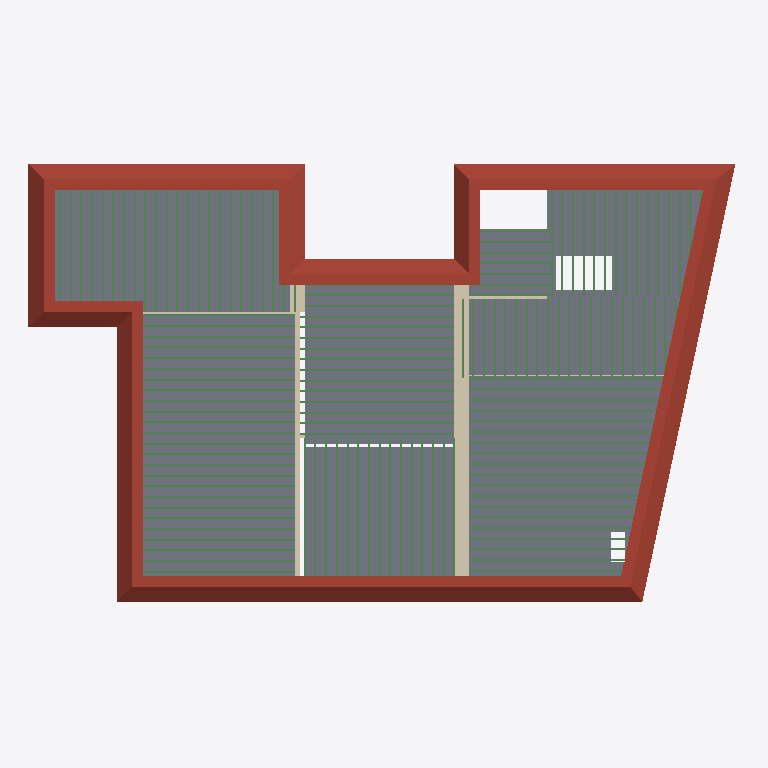
Plan cut of the same IFC building model at storey 'Attic' (level 11.57 m, cut at 12.97 m), seen from above with north up, elements coloured by IFC class: 139 beams (green), 6 slabs (grey), 6 walls (beige), 1 roof (red-brown). Cut surfaces are drawn darker.
Extent 26.7 m × 16.7 m × 24.6 m (x, y, z). Storeys (7): Basement2 at -3.97 m; Basement at -2.99 m; Ground Floor at 0.07 m; Level 1 at 4.55 m; Level 2 at 8.15 m; Attic at 11.57 m; Roof 2 at 16.82 m. Elements (691): 589 IfcBeam, 74 IfcWall, 26 IfcSlab, 2 IfcRoof.

HEADER;
FILE_DESCRIPTION(('ViewDefinition [DesignTransferView_V1.0]'),'2;1');
FILE_NAME('Project Number','2021-01-13T19:05:10',(''),(''),'The EXPRESS Data Manager Version 5.02.0100.07 : 28 Aug 2013','21.0.0.383 - Exporter 21.1.0.0 - Alternate UI 21.1.0.0','');
FILE_SCHEMA(('IFC4'));
ENDSEC;
DATA;
#122=IFCPROJECT('2UU6$0zuj0TeabfYySjj4l',#42,'Project Number',$,$,'Project Name','Project Status',(#113),#108);
#200=IFCSITE('2UU6$0zuj0TeabfYySjj4j',#42,'Default',$,$,#199,$,$,.ELEMENT.,$,$,$,$,$);
#137=IFCBUILDING('2UU6$0zuj0TeabfYySjj4k',#42,'',$,$,#33,$,'',.ELEMENT.,$,$,$);
#152=IFCBUILDINGSTOREY('2UU6$0zuj0TeabfY$ZJfyk',#42,'Basement2',$,'Level:8mm Head',#150,$,'Basement2',.ELEMENT.,-3.96614488816695);
#158=IFCBUILDINGSTOREY('2UU6$0zuj0TeabfY$ZJq_$',#42,'Basement',$,'Level:8mm Head',#157,$,'Basement',.ELEMENT.,-2.98928124439278);
#164=IFCBUILDINGSTOREY('2UU6$0zuj0TeabfY$ZII_C',#42,'Ground Floor',$,'Level:8mm Head',#163,$,'Ground Floor',.ELEMENT.,0.073055205425534);
#170=IFCBUILDINGSTOREY('2UU6$0zuj0TeabfY$ZIIGy',#42,'Level 1',$,'Level:8mm Head',#169,$,'Level 1',.ELEMENT.,4.55305520542542);
#176=IFCBUILDINGSTOREY('2UU6$0zuj0TeabfY$ZJtG1',#42,'Level 2',$,'Level:8mm Head',#175,$,'Level 2',.ELEMENT.,8.15305520542542);
#182=IFCBUILDINGSTOREY('2UU6$0zuj0TeabfY$ZJt0r',#42,'Attic',$,'Level:8mm Head',#181,$,'Attic',.ELEMENT.,11.5738344357174);
#194=IFCBUILDINGSTOREY('2UU6$0zuj0TeabfY$ZJgoA',#42,'Roof 2',$,'Level:8mm Head',#193,$,'Roof 2',.ELEMENT.,16.8230552054259);
#17496=IFCROOF('1_Av5m4Oz84gmW23OcwIYj',#42,'Basic Roof:Warm Roof - Timber:497945',$,'Basic Roof:Warm Roof - Timber',#16185,#17493,'497945',.NOTDEFINED.);
#15574=IFCSLAB('1ASQjL5T54PfMCzzwjDLIo',#42,'Floor:Standard Timber-Wood Finish:487903',$,'Floor:Standard Timber-Wood Finish',#15544,#15570,'487903',.FLOOR.);
#37772=IFCSLAB('3jAqrW6UP40gVyUMp70yj9',#42,'Floor:Standard Timber-Wood Finish:569526',$,'Floor:Standard Timber-Wood Finish',#37718,#37758,'569526',.FLOOR.);
#15812=IFCSLAB('1ASQjL5T54PfMCzzwjDLru',#42,'Floor:Standard Timber-Wood Finish:489493',$,'Floor:Standard Timber-Wood Finish',#15754,#15798,'489493',.FLOOR.);
#15504=IFCSLAB('1ASQjL5T54PfMCzzwjDLJ2',#42,'Floor:Standard Timber-Wood Finish:487855',$,'Floor:Standard Timber-Wood Finish',#15474,#15500,'487855',.FLOOR.);
#15714=IFCSLAB('1ASQjL5T54PfMCzzwjDLVm',#42,'Floor:Standard Timber-Wood Finish:488093',$,'Floor:Standard Timber-Wood Finish',#15684,#15710,'488093',.FLOOR.);
#15644=IFCSLAB('1ASQjL5T54PfMCzzwjDLSz',#42,'Floor:Standard Timber-Wood Finish:488016',$,'Floor:Standard Timber-Wood Finish',#15614,#15640,'488016',.FLOOR.);
#15937=IFCWALL('0HtavofzT7cu9PV3Gvs6tt',#42,'Basic Wall:550 mm Stone Masonry Exterior:495122',$,'Basic Wall:550 mm Stone Masonry Exterior',#15915,#15933,'495122',.NOTDEFINED.);
#12712=IFCWALL('0NOwT44e98yh2lQpXunR4$',#42,'Basic Wall:175 mm Stone Masonry Interior:482682',$,'Basic Wall:175 mm Stone Masonry Interior',#12690,#12708,'482682',.NOTDEFINED.);
#15033=IFCBEAM('1ASQjL5T54PfMCzzwjDLMn',#42,'BALK-Rectangular solid-Beam:Balk75x250:487644',$,'BALK-Rectangular solid-Beam:Balk75x250',#15032,#15025,'487644',.BEAM.);
#15134=IFCBEAM('1ASQjL5T54PfMCzzwjDLMp',#42,'BALK-Rectangular solid-Beam:Balk75x250:487646',$,'BALK-Rectangular solid-Beam:Balk75x250',#15133,#15126,'487646',.BEAM.);
#15235=IFCBEAM('1ASQjL5T54PfMCzzwjDLMD',#42,'BALK-Rectangular solid-Beam:Balk75x250:487648',$,'BALK-Rectangular solid-Beam:Balk75x250',#15234,#15227,'487648',.BEAM.);
#15336=IFCBEAM('1ASQjL5T54PfMCzzwjDLMF',#42,'BALK-Rectangular solid-Beam:Balk75x250:487650',$,'BALK-Rectangular solid-Beam:Balk75x250',#15335,#15328,'487650',.BEAM.);
#15437=IFCBEAM('1ASQjL5T54PfMCzzwjDLM9',#42,'BALK-Rectangular solid-Beam:Balk75x250:487652',$,'BALK-Rectangular solid-Beam:Balk75x250',#15436,#15429,'487652',.BEAM.);
#29214=IFCBEAM('2dEBpoOCn1yQJcGWYC0wBT',#42,'BALK-Rectangular solid-Beam:Balk75x250:517787',$,'BALK-Rectangular solid-Beam:Balk75x250',#29213,#29206,'517787',.BEAM.);
#29252=IFCBEAM('2dEBpoOCn1yQJcGWYC0wBR',#42,'BALK-Rectangular solid-Beam:Balk75x250:517789',$,'BALK-Rectangular solid-Beam:Balk75x250',#29251,#29244,'517789',.BEAM.);
#29290=IFCBEAM('2dEBpoOCn1yQJcGWYC0wBP',#42,'BALK-Rectangular solid-Beam:Balk75x250:517791',$,'BALK-Rectangular solid-Beam:Balk75x250',#29289,#29282,'517791',.BEAM.);
#29328=IFCBEAM('2dEBpoOCn1yQJcGWYC0wBd',#42,'BALK-Rectangular solid-Beam:Balk75x250:517793',$,'BALK-Rectangular solid-Beam:Balk75x250',#29327,#29320,'517793',.BEAM.);
#2998=IFCWALL('2leI8k2Wv4n9YtrKizIswn',#42,'Basic Wall:550 mm Stone Masonry Exterior:444996',$,'Basic Wall:550 mm Stone Masonry Exterior',#2976,#2994,'444996',.NOTDEFINED.);
#29366=IFCBEAM('2dEBpoOCn1yQJcGWYC0wBb',#42,'BALK-Rectangular solid-Beam:Balk75x250:517795',$,'BALK-Rectangular solid-Beam:Balk75x250',#29365,#29358,'517795',.BEAM.);
#29404=IFCBEAM('2dEBpoOCn1yQJcGWYC0wBZ',#42,'BALK-Rectangular solid-Beam:Balk75x250:517797',$,'BALK-Rectangular solid-Beam:Balk75x250',#29403,#29396,'517797',.BEAM.);
#29442=IFCBEAM('2dEBpoOCn1yQJcGWYC0wBX',#42,'BALK-Rectangular solid-Beam:Balk75x250:517799',$,'BALK-Rectangular solid-Beam:Balk75x250',#29441,#29434,'517799',.BEAM.);
#29480=IFCBEAM('2dEBpoOCn1yQJcGWYC0wBl',#42,'BALK-Rectangular solid-Beam:Balk75x250:517801',$,'BALK-Rectangular solid-Beam:Balk75x250',#29479,#29472,'517801',.BEAM.);
#29518=IFCBEAM('2dEBpoOCn1yQJcGWYC0wBj',#42,'BALK-Rectangular solid-Beam:Balk75x250:517803',$,'BALK-Rectangular solid-Beam:Balk75x250',#29517,#29510,'517803',.BEAM.);
#12843=IFCWALL('0NOwT44e98yh2lQpXunRBa',#42,'Basic Wall:125 mm Stone Masonry Interior:482977',$,'Basic Wall:125 mm Stone Masonry Interior',#12821,#12839,'482977',.NOTDEFINED.);
#29556=IFCBEAM('2dEBpoOCn1yQJcGWYC0wBh',#42,'BALK-Rectangular solid-Beam:Balk75x250:517805',$,'BALK-Rectangular solid-Beam:Balk75x250',#29555,#29548,'517805',.BEAM.);
#29594=IFCBEAM('2dEBpoOCn1yQJcGWYC0wBf',#42,'BALK-Rectangular solid-Beam:Balk75x250:517807',$,'BALK-Rectangular solid-Beam:Balk75x250',#29593,#29586,'517807',.BEAM.);
#29632=IFCBEAM('2dEBpoOCn1yQJcGWYC0wBt',#42,'BALK-Rectangular solid-Beam:Balk75x250:517809',$,'BALK-Rectangular solid-Beam:Balk75x250',#29631,#29624,'517809',.BEAM.);
#29670=IFCBEAM('2dEBpoOCn1yQJcGWYC0wBr',#42,'BALK-Rectangular solid-Beam:Balk75x250:517811',$,'BALK-Rectangular solid-Beam:Balk75x250',#29669,#29662,'517811',.BEAM.);
#14400=IFCBEAM('1ASQjL5T54PfMCzzwjDKae',#42,'BALK-Rectangular solid-Beam:Balk75x250:486469',$,'BALK-Rectangular solid-Beam:Balk75x250',#14399,#14392,'486469',.BEAM.);
#14602=IFCBEAM('1ASQjL5T54PfMCzzwjDKaa',#42,'BALK-Rectangular solid-Beam:Balk75x250:486473',$,'BALK-Rectangular solid-Beam:Balk75x250',#14601,#14594,'486473',.BEAM.);
#14501=IFCBEAM('1ASQjL5T54PfMCzzwjDKag',#42,'BALK-Rectangular solid-Beam:Balk75x250:486471',$,'BALK-Rectangular solid-Beam:Balk75x250',#14500,#14493,'486471',.BEAM.);
#28670=IFCBEAM('2dEBpoOCn1yQJcGWYC0w8v',#42,'BALK-Rectangular solid-Beam:Balk75x250:517759',$,'BALK-Rectangular solid-Beam:Balk75x250',#28669,#28662,'517759',.BEAM.);
#28758=IFCBEAM('2dEBpoOCn1yQJcGWYC0wB5',#42,'BALK-Rectangular solid-Beam:Balk75x250:517763',$,'BALK-Rectangular solid-Beam:Balk75x250',#28757,#28750,'517763',.BEAM.);
#28720=IFCBEAM('2dEBpoOCn1yQJcGWYC0wB7',#42,'BALK-Rectangular solid-Beam:Balk75x250:517761',$,'BALK-Rectangular solid-Beam:Balk75x250',#28719,#28712,'517761',.BEAM.);
#28796=IFCBEAM('2dEBpoOCn1yQJcGWYC0wB3',#42,'BALK-Rectangular solid-Beam:Balk75x250:517765',$,'BALK-Rectangular solid-Beam:Balk75x250',#28795,#28788,'517765',.BEAM.);
#28834=IFCBEAM('2dEBpoOCn1yQJcGWYC0wB1',#42,'BALK-Rectangular solid-Beam:Balk75x250:517767',$,'BALK-Rectangular solid-Beam:Balk75x250',#28833,#28826,'517767',.BEAM.);
#28872=IFCBEAM('2dEBpoOCn1yQJcGWYC0wBF',#42,'BALK-Rectangular solid-Beam:Balk75x250:517769',$,'BALK-Rectangular solid-Beam:Balk75x250',#28871,#28864,'517769',.BEAM.);
#28910=IFCBEAM('2dEBpoOCn1yQJcGWYC0wBD',#42,'BALK-Rectangular solid-Beam:Balk75x250:517771',$,'BALK-Rectangular solid-Beam:Balk75x250',#28909,#28902,'517771',.BEAM.);
#28948=IFCBEAM('2dEBpoOCn1yQJcGWYC0wBB',#42,'BALK-Rectangular solid-Beam:Balk75x250:517773',$,'BALK-Rectangular solid-Beam:Balk75x250',#28947,#28940,'517773',.BEAM.);
#28986=IFCBEAM('2dEBpoOCn1yQJcGWYC0wB9',#42,'BALK-Rectangular solid-Beam:Balk75x250:517775',$,'BALK-Rectangular solid-Beam:Balk75x250',#28985,#28978,'517775',.BEAM.);
#29708=IFCBEAM('2dEBpoOCn1yQJcGWYC0wBp',#42,'BALK-Rectangular solid-Beam:Balk75x250:517813',$,'BALK-Rectangular solid-Beam:Balk75x250',#29707,#29700,'517813',.BEAM.);
#13895=IFCBEAM('1ASQjL5T54PfMCzzwjDKbi',#42,'BALK-Rectangular solid-Beam:Balk75x250:486401',$,'BALK-Rectangular solid-Beam:Balk75x250',#13894,#13887,'486401',.BEAM.);
#13996=IFCBEAM('1ASQjL5T54PfMCzzwjDKbk',#42,'BALK-Rectangular solid-Beam:Balk75x250:486403',$,'BALK-Rectangular solid-Beam:Balk75x250',#13995,#13988,'486403',.BEAM.);
#14097=IFCBEAM('1ASQjL5T54PfMCzzwjDKbe',#42,'BALK-Rectangular solid-Beam:Balk75x250:486405',$,'BALK-Rectangular solid-Beam:Balk75x250',#14096,#14089,'486405',.BEAM.);
#14198=IFCBEAM('1ASQjL5T54PfMCzzwjDKbg',#42,'BALK-Rectangular solid-Beam:Balk75x250:486407',$,'BALK-Rectangular solid-Beam:Balk75x250',#14197,#14190,'486407',.BEAM.);
#14299=IFCBEAM('1ASQjL5T54PfMCzzwjDKba',#42,'BALK-Rectangular solid-Beam:Balk75x250:486409',$,'BALK-Rectangular solid-Beam:Balk75x250',#14298,#14291,'486409',.BEAM.);
#27785=IFCBEAM('2dEBpoOCn1yQJcGWYC0w9v',#42,'BALK-Rectangular solid-Beam:Balk75x250:517695',$,'BALK-Rectangular solid-Beam:Balk75x250',#27784,#27777,'517695',.BEAM.);
#27861=IFCBEAM('2dEBpoOCn1yQJcGWYC0w85',#42,'BALK-Rectangular solid-Beam:Balk75x250:517699',$,'BALK-Rectangular solid-Beam:Balk75x250',#27860,#27853,'517699',.BEAM.);
#27823=IFCBEAM('2dEBpoOCn1yQJcGWYC0w87',#42,'BALK-Rectangular solid-Beam:Balk75x250:517697',$,'BALK-Rectangular solid-Beam:Balk75x250',#27822,#27815,'517697',.BEAM.);
#27899=IFCBEAM('2dEBpoOCn1yQJcGWYC0w83',#42,'BALK-Rectangular solid-Beam:Balk75x250:517701',$,'BALK-Rectangular solid-Beam:Balk75x250',#27898,#27891,'517701',.BEAM.);
#27937=IFCBEAM('2dEBpoOCn1yQJcGWYC0w81',#42,'BALK-Rectangular solid-Beam:Balk75x250:517703',$,'BALK-Rectangular solid-Beam:Balk75x250',#27936,#27929,'517703',.BEAM.);
#27975=IFCBEAM('2dEBpoOCn1yQJcGWYC0w8F',#42,'BALK-Rectangular solid-Beam:Balk75x250:517705',$,'BALK-Rectangular solid-Beam:Balk75x250',#27974,#27967,'517705',.BEAM.);
#28051=IFCBEAM('2dEBpoOCn1yQJcGWYC0w8B',#42,'BALK-Rectangular solid-Beam:Balk75x250:517709',$,'BALK-Rectangular solid-Beam:Balk75x250',#28050,#28043,'517709',.BEAM.);
#28013=IFCBEAM('2dEBpoOCn1yQJcGWYC0w8D',#42,'BALK-Rectangular solid-Beam:Balk75x250:517707',$,'BALK-Rectangular solid-Beam:Balk75x250',#28012,#28005,'517707',.BEAM.);
#28089=IFCBEAM('2dEBpoOCn1yQJcGWYC0w89',#42,'BALK-Rectangular solid-Beam:Balk75x250:517711',$,'BALK-Rectangular solid-Beam:Balk75x250',#28088,#28081,'517711',.BEAM.);
#28165=IFCBEAM('2dEBpoOCn1yQJcGWYC0w8L',#42,'BALK-Rectangular solid-Beam:Balk75x250:517715',$,'BALK-Rectangular solid-Beam:Balk75x250',#28164,#28157,'517715',.BEAM.);
#28127=IFCBEAM('2dEBpoOCn1yQJcGWYC0w8N',#42,'BALK-Rectangular solid-Beam:Balk75x250:517713',$,'BALK-Rectangular solid-Beam:Balk75x250',#28126,#28119,'517713',.BEAM.);
#28203=IFCBEAM('2dEBpoOCn1yQJcGWYC0w8J',#42,'BALK-Rectangular solid-Beam:Balk75x250:517717',$,'BALK-Rectangular solid-Beam:Balk75x250',#28202,#28195,'517717',.BEAM.);
#28279=IFCBEAM('2dEBpoOCn1yQJcGWYC0w8V',#42,'BALK-Rectangular solid-Beam:Balk75x250:517721',$,'BALK-Rectangular solid-Beam:Balk75x250',#28278,#28271,'517721',.BEAM.);
#28241=IFCBEAM('2dEBpoOCn1yQJcGWYC0w8H',#42,'BALK-Rectangular solid-Beam:Balk75x250:517719',$,'BALK-Rectangular solid-Beam:Balk75x250',#28240,#28233,'517719',.BEAM.);
#28317=IFCBEAM('2dEBpoOCn1yQJcGWYC0w8T',#42,'BALK-Rectangular solid-Beam:Balk75x250:517723',$,'BALK-Rectangular solid-Beam:Balk75x250',#28316,#28309,'517723',.BEAM.);
#28393=IFCBEAM('2dEBpoOCn1yQJcGWYC0w8P',#42,'BALK-Rectangular solid-Beam:Balk75x250:517727',$,'BALK-Rectangular solid-Beam:Balk75x250',#28392,#28385,'517727',.BEAM.);
#28355=IFCBEAM('2dEBpoOCn1yQJcGWYC0w8R',#42,'BALK-Rectangular solid-Beam:Balk75x250:517725',$,'BALK-Rectangular solid-Beam:Balk75x250',#28354,#28347,'517725',.BEAM.);
#28431=IFCBEAM('2dEBpoOCn1yQJcGWYC0w8d',#42,'BALK-Rectangular solid-Beam:Balk75x250:517729',$,'BALK-Rectangular solid-Beam:Balk75x250',#28430,#28423,'517729',.BEAM.);
#28469=IFCBEAM('2dEBpoOCn1yQJcGWYC0w8b',#42,'BALK-Rectangular solid-Beam:Balk75x250:517731',$,'BALK-Rectangular solid-Beam:Balk75x250',#28468,#28461,'517731',.BEAM.);
#28507=IFCBEAM('2dEBpoOCn1yQJcGWYC0w8Z',#42,'BALK-Rectangular solid-Beam:Balk75x250:517733',$,'BALK-Rectangular solid-Beam:Balk75x250',#28506,#28499,'517733',.BEAM.);
#29024=IFCBEAM('2dEBpoOCn1yQJcGWYC0wBN',#42,'BALK-Rectangular solid-Beam:Balk75x250:517777',$,'BALK-Rectangular solid-Beam:Balk75x250',#29023,#29016,'517777',.BEAM.);
#29062=IFCBEAM('2dEBpoOCn1yQJcGWYC0wBL',#42,'BALK-Rectangular solid-Beam:Balk75x250:517779',$,'BALK-Rectangular solid-Beam:Balk75x250',#29061,#29054,'517779',.BEAM.);
#34418=IFCBEAM('2aIA5CztzABQZo7nijIBGI',#42,'BALK-Rectangular solid-Beam:Balk75x250:547128',$,'BALK-Rectangular solid-Beam:Balk75x250',#34417,#34410,'547128',.BEAM.);
#34380=IFCBEAM('2aIA5CztzABQZo7nijIBGS',#42,'BALK-Rectangular solid-Beam:Balk75x250:547126',$,'BALK-Rectangular solid-Beam:Balk75x250',#34379,#34372,'547126',.BEAM.);
#34456=IFCBEAM('2aIA5CztzABQZo7nijIBGG',#42,'BALK-Rectangular solid-Beam:Balk75x250:547130',$,'BALK-Rectangular solid-Beam:Balk75x250',#34455,#34448,'547130',.BEAM.);
#34532=IFCBEAM('2aIA5CztzABQZo7nijIBGK',#42,'BALK-Rectangular solid-Beam:Balk75x250:547134',$,'BALK-Rectangular solid-Beam:Balk75x250',#34531,#34524,'547134',.BEAM.);
#34494=IFCBEAM('2aIA5CztzABQZo7nijIBGM',#42,'BALK-Rectangular solid-Beam:Balk75x250:547132',$,'BALK-Rectangular solid-Beam:Balk75x250',#34493,#34486,'547132',.BEAM.);
#34570=IFCBEAM('2aIA5CztzABQZo7nijIBHg',#42,'BALK-Rectangular solid-Beam:Balk75x250:547136',$,'BALK-Rectangular solid-Beam:Balk75x250',#34569,#34562,'547136',.BEAM.);
#34646=IFCBEAM('2aIA5CztzABQZo7nijIBHk',#42,'BALK-Rectangular solid-Beam:Balk75x250:547140',$,'BALK-Rectangular solid-Beam:Balk75x250',#34645,#34638,'547140',.BEAM.);
#34608=IFCBEAM('2aIA5CztzABQZo7nijIBHe',#42,'BALK-Rectangular solid-Beam:Balk75x250:547138',$,'BALK-Rectangular solid-Beam:Balk75x250',#34607,#34600,'547138',.BEAM.);
#34684=IFCBEAM('2aIA5CztzABQZo7nijIBHi',#42,'BALK-Rectangular solid-Beam:Balk75x250:547142',$,'BALK-Rectangular solid-Beam:Balk75x250',#34683,#34676,'547142',.BEAM.);
#34722=IFCBEAM('2aIA5CztzABQZo7nijIBHY',#42,'BALK-Rectangular solid-Beam:Balk75x250:547144',$,'BALK-Rectangular solid-Beam:Balk75x250',#34721,#34714,'547144',.BEAM.);
#34760=IFCBEAM('2aIA5CztzABQZo7nijIBHW',#42,'BALK-Rectangular solid-Beam:Balk75x250:547146',$,'BALK-Rectangular solid-Beam:Balk75x250',#34759,#34752,'547146',.BEAM.);
#34798=IFCBEAM('2aIA5CztzABQZo7nijIBHc',#42,'BALK-Rectangular solid-Beam:Balk75x250:547148',$,'BALK-Rectangular solid-Beam:Balk75x250',#34797,#34790,'547148',.BEAM.);
#34874=IFCBEAM('2aIA5CztzABQZo7nijIBHw',#42,'BALK-Rectangular solid-Beam:Balk75x250:547152',$,'BALK-Rectangular solid-Beam:Balk75x250',#34873,#34866,'547152',.BEAM.);
#13192=IFCWALL('0NOwT44e98yh2lQpXunOdn',#42,'Basic Wall:125 mm Stone Masonry Interior:484788',$,'Basic Wall:125 mm Stone Masonry Interior',#13163,#13188,'484788',.NOTDEFINED.);
ENDSEC;